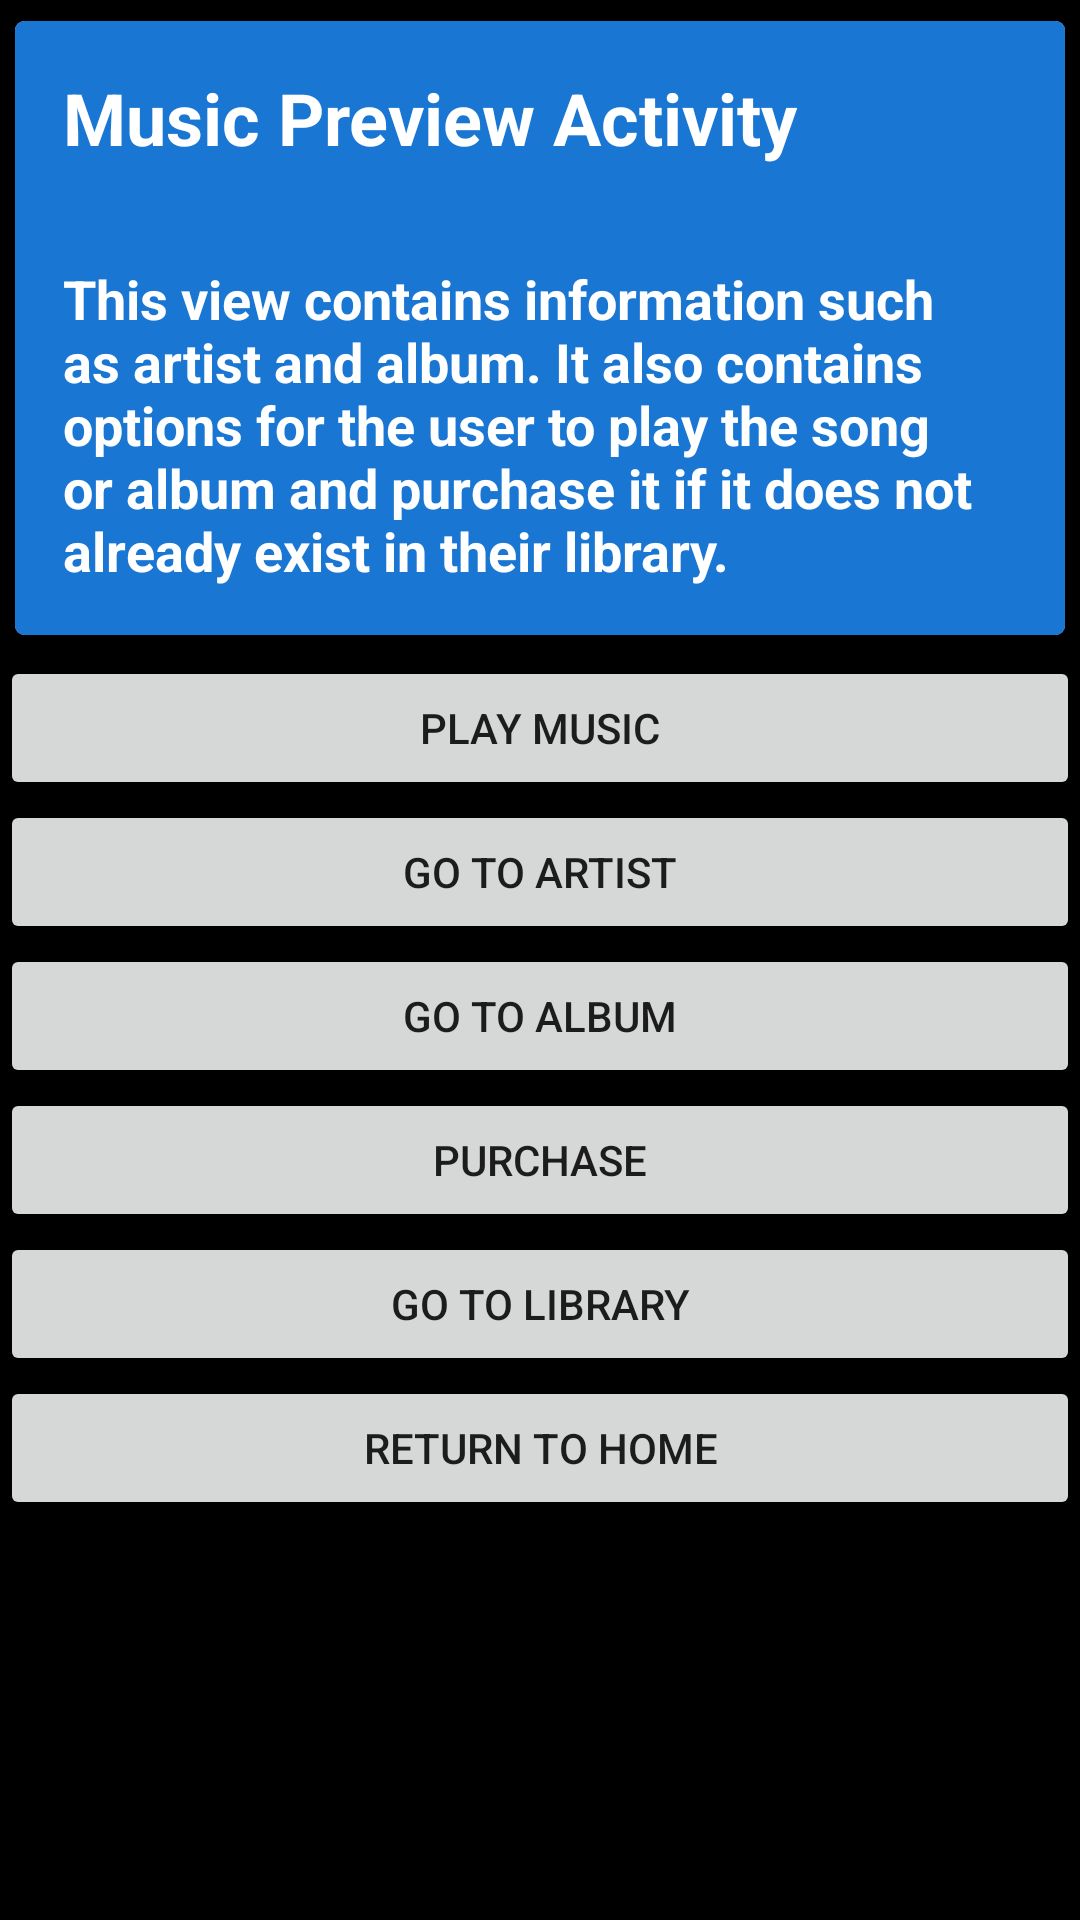

Write the Android layout XML for this screen, with the resource values it uses.
<!-- AndroidManifest.xml: application theme AppTheme -->
<!-- res/layout/activity_music_preview.xml -->
<?xml version="1.0" encoding="utf-8"?>
<LinearLayout xmlns:android="http://schemas.android.com/apk/res/android"
    xmlns:tools="http://schemas.android.com/tools"
    android:layout_width="match_parent"
    android:layout_height="match_parent"
    android:background="@color/default_background"
    android:orientation="vertical"
    tools:context="com.example.example.project4musicstructureapp.MusicPreviewActivity">

    <android.support.v7.widget.CardView xmlns:card_view="http://schemas.android.com/apk/res-auto"
        android:layout_width="match_parent"
        android:layout_height="wrap_content"
        card_view:cardCornerRadius="3dp"
        card_view:cardElevation="4dp"
        card_view:cardUseCompatPadding="true">

        <LinearLayout
            android:layout_width="match_parent"
            android:layout_height="wrap_content"
            android:orientation="vertical">

            <TextView
                style="@style/LabelTextStyle"
                android:layout_width="match_parent"
                android:layout_height="wrap_content"
                android:background="@color/category_now_playing"
                android:text="@string/label_music_preview"
                android:textColor="@android:color/white" />

            <TextView
                style="@style/CategoryTextStyle"
                android:background="@color/category_now_playing"
                android:text="@string/text_music_preview" />

        </LinearLayout>

    </android.support.v7.widget.CardView>

    <Button
        android:id="@+id/play_music_button"
        android:layout_width="match_parent"
        android:layout_height="wrap_content"
        android:text="@string/action_play_music" />

    <Button
        android:id="@+id/artist_button"
        android:layout_width="match_parent"
        android:layout_height="wrap_content"
        android:text="@string/action_go_to_artist" />

    <Button
        android:id="@+id/album_button"
        android:layout_width="match_parent"
        android:layout_height="wrap_content"
        android:text="@string/action_go_to_album" />

    <Button
        android:id="@+id/purchase_button"
        android:layout_width="match_parent"
        android:layout_height="wrap_content"
        android:text="@string/action_purchase" />

    <Button
        android:id="@+id/library_button"
        android:layout_width="match_parent"
        android:layout_height="wrap_content"
        android:text="@string/action_library" />

    <Button
        android:id="@+id/home_button"
        android:layout_width="match_parent"
        android:layout_height="wrap_content"
        android:text="@string/action_home" />

</LinearLayout>
<!-- resources referenced by this layout -->
<resources>
  <color name="category_now_playing">#1976D2</color>
  <color name="default_background">@android:color/black</color>
  <string name="action_go_to_album">Go to Album</string>
  <string name="action_go_to_artist">Go to Artist</string>
  <string name="action_home">Return to Home</string>
  <string name="action_library">Go to Library</string>
  <string name="action_play_music">Play Music</string>
  <string name="action_purchase">Purchase</string>
  <string name="label_music_preview">Music Preview Activity</string>
  <string name="text_music_preview">
          This view contains information such as artist and album. It also contains options for the user to play the song or album and purchase it if it does not already exist in their library.
      </string>
  <style name="CategoryTextStyle">
          <item name="android:layout_width">match_parent</item>
          <item name="android:layout_height">wrap_content</item>
          <item name="android:padding">16dp</item>
          <item name="android:textColor">@android:color/white</item>
          <item name="android:textStyle">bold</item>
          <item name="android:textAppearance">?android:textAppearanceMedium</item>
      </style>
  <style name="LabelTextStyle">
          <item name="android:padding">16dp</item>
          <item name="android:textSize">24sp</item>
          <item name="android:textStyle">bold</item>
          <item name="android:textAppearance">?android:textAppearanceMedium</item>
          <item name="android:textColor">@android:color/black</item>
      </style>
  <style name="AppTheme" parent="Theme.AppCompat.Light.DarkActionBar">
          
          <item name="colorPrimary">@color/colorPrimary</item>
          <item name="colorPrimaryDark">@color/colorPrimaryDark</item>
          <item name="colorAccent">@color/colorAccent</item>
      </style>
  <color name="colorPrimary">#3F51B5</color>
  <color name="colorPrimaryDark">#303F9F</color>
  <color name="colorAccent">#FF4081</color>
</resources>
